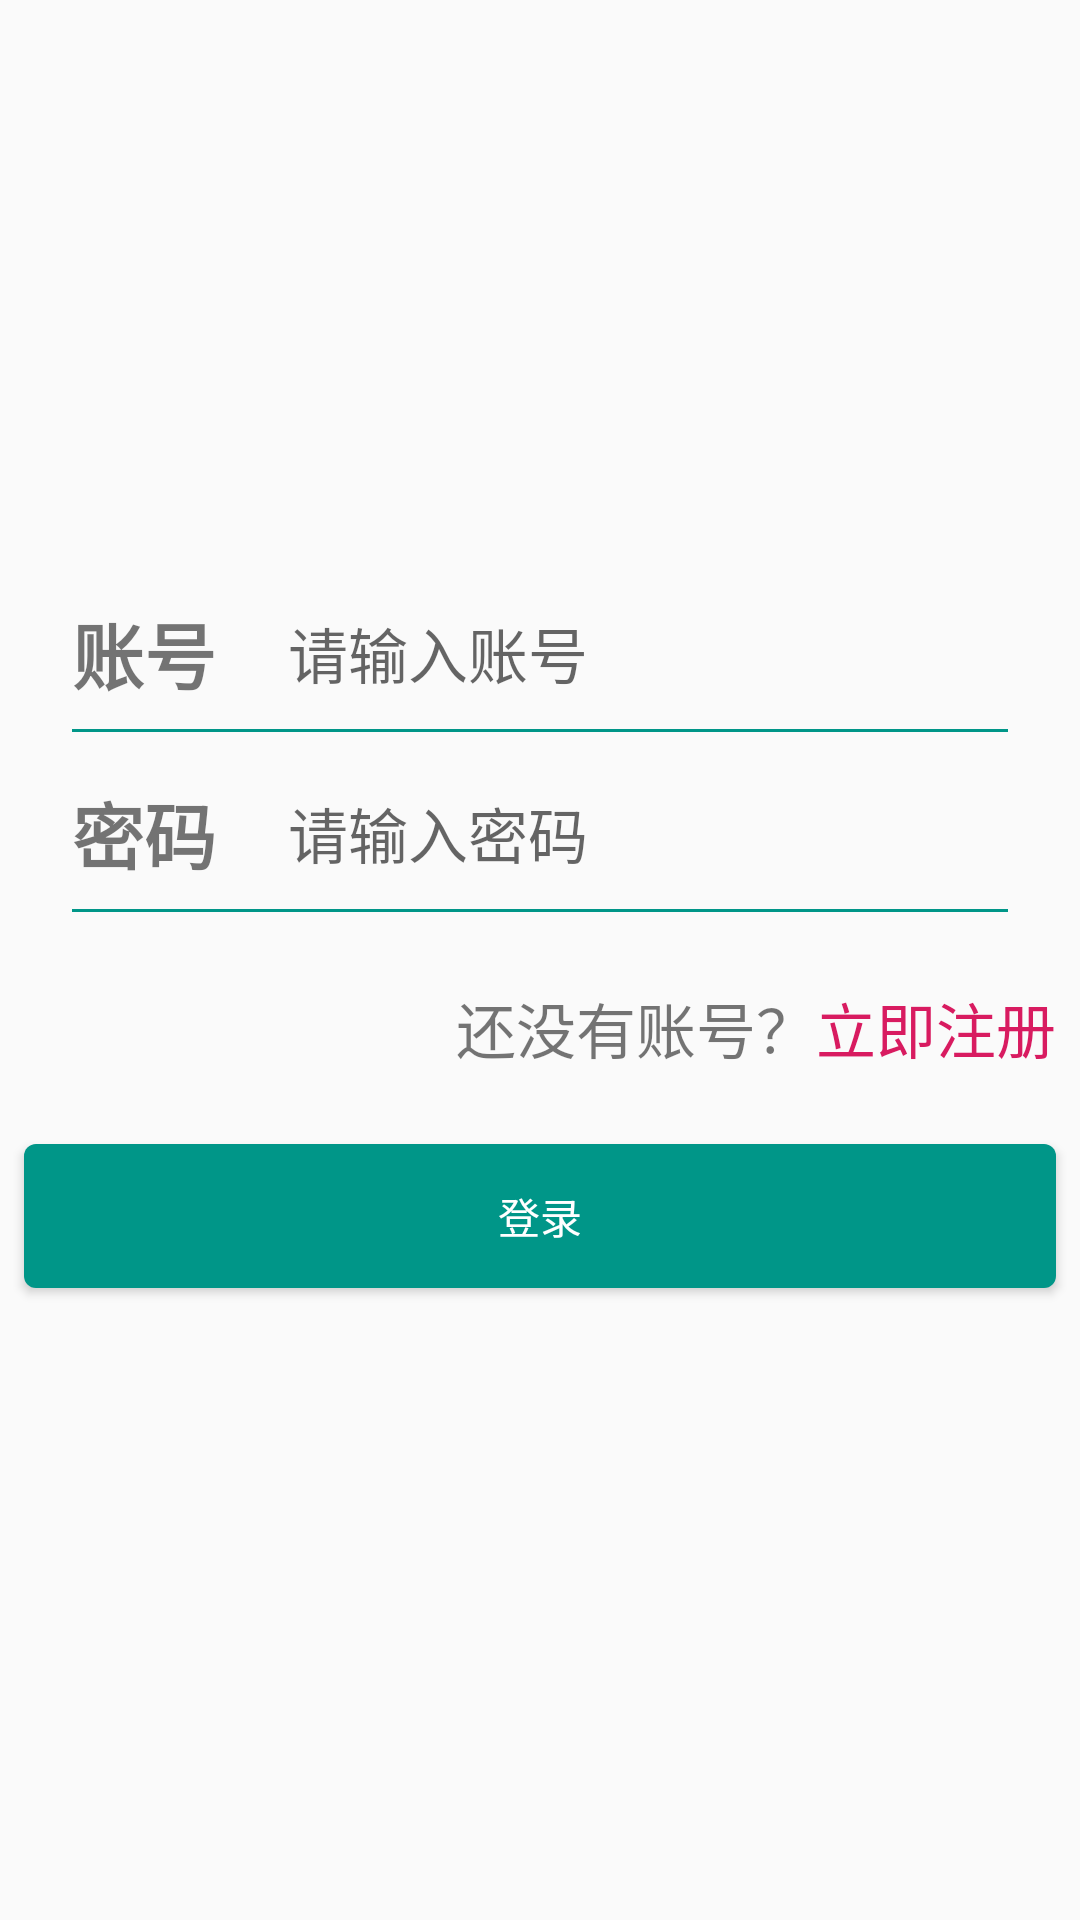

This screen was rendered from an Android layout file. Write that file and the resources it references.
<!-- AndroidManifest.xml: application theme AppThemeTeal -->
<!-- res/layout/activity_login.xml -->
<?xml version="1.0" encoding="utf-8"?>
<android.support.constraint.ConstraintLayout xmlns:android="http://schemas.android.com/apk/res/android"
    xmlns:app="http://schemas.android.com/apk/res-auto"
    xmlns:tools="http://schemas.android.com/tools"
    android:layout_width="match_parent"
    android:layout_height="match_parent"
    tools:context=".ui.activity.LoginActivity">

    <ProgressBar
        android:id="@+id/pb_login"
        style="?android:attr/progressBarStyle"
        android:layout_width="0dp"
        android:layout_height="wrap_content"
        android:layout_marginStart="8dp"
        android:layout_marginTop="8dp"
        android:layout_marginEnd="8dp"
        android:visibility="gone"
        app:layout_constraintEnd_toEndOf="parent"
        app:layout_constraintStart_toStartOf="parent"
        app:layout_constraintTop_toTopOf="parent" />

    <ImageView
        android:id="@+id/iv_login_avatar"
        android:layout_width="wrap_content"
        android:layout_height="0dp"
        android:layout_marginStart="8dp"
        android:layout_marginTop="32dp"
        android:layout_marginEnd="8dp"
        android:layout_marginBottom="8dp"
        android:adjustViewBounds="true"
        android:scaleType="centerInside"
        app:layout_constraintBottom_toTopOf="@+id/guideline_login"
        app:layout_constraintEnd_toEndOf="parent"
        app:layout_constraintStart_toStartOf="parent"
        app:layout_constraintTop_toTopOf="parent"
        tools:srcCompat="@tools:sample/avatars" />

    <TextView
        android:id="@+id/tv_login_accountnumber"
        android:layout_width="wrap_content"
        android:layout_height="wrap_content"
        android:layout_marginStart="24dp"
        android:layout_marginTop="8dp"
        android:layout_marginEnd="8dp"
        android:text="账号"
        android:textSize="24sp"
        android:textStyle="bold"
        app:layout_constraintEnd_toEndOf="@id/barrier_login"
        app:layout_constraintStart_toStartOf="parent"
        app:layout_constraintTop_toTopOf="@+id/guideline_login" />

    <EditText
        android:id="@+id/et_login_accountnumber"
        android:layout_width="0dp"
        android:layout_height="wrap_content"
        android:layout_marginStart="16dp"
        android:layout_marginEnd="24dp"
        android:background="@null"
        android:ems="10"
        android:hint="请输入账号"
        android:inputType="textPersonName"
        android:textSize="20sp"
        app:layout_constraintBottom_toBottomOf="@+id/tv_login_accountnumber"
        app:layout_constraintEnd_toEndOf="parent"
        app:layout_constraintStart_toEndOf="@+id/barrier_login"
        app:layout_constraintTop_toTopOf="@+id/tv_login_accountnumber" />

    <View
        android:id="@+id/view_login_1"
        android:layout_width="0dp"
        android:layout_height="1dp"
        android:layout_marginStart="24dp"
        android:layout_marginTop="8dp"
        android:layout_marginEnd="24dp"
        android:background="?attr/colorPrimary"
        app:layout_constraintEnd_toEndOf="parent"
        app:layout_constraintStart_toStartOf="parent"
        app:layout_constraintTop_toBottomOf="@id/tv_login_accountnumber" />

    <TextView
        android:id="@+id/tv_login_accountpasswd"
        android:layout_width="wrap_content"
        android:layout_height="wrap_content"
        android:layout_marginTop="16dp"
        android:layout_marginEnd="8dp"
        android:text="密码"
        android:textSize="24sp"
        android:textStyle="bold"
        app:layout_constraintEnd_toEndOf="@+id/barrier_login"
        app:layout_constraintStart_toStartOf="@+id/tv_login_accountnumber"
        app:layout_constraintTop_toBottomOf="@+id/view_login_1" />

    <EditText
        android:id="@+id/et_login_accountpasswd"
        android:layout_width="0dp"
        android:layout_height="wrap_content"
        android:layout_marginStart="16dp"
        android:layout_marginEnd="24dp"
        android:background="@null"
        android:ems="10"
        android:hint="请输入密码"
        android:inputType="textPassword"
        android:textSize="20sp"
        app:layout_constraintBottom_toBottomOf="@+id/tv_login_accountpasswd"
        app:layout_constraintEnd_toEndOf="parent"
        app:layout_constraintStart_toEndOf="@+id/barrier_login"
        app:layout_constraintTop_toTopOf="@+id/tv_login_accountpasswd" />

    <View
        android:id="@+id/view_login_2"
        android:layout_width="0dp"
        android:layout_height="1dp"
        android:layout_marginStart="24dp"
        android:layout_marginTop="8dp"
        android:layout_marginEnd="24dp"
        android:background="?attr/colorPrimary"
        app:layout_constraintEnd_toEndOf="parent"
        app:layout_constraintStart_toStartOf="parent"
        app:layout_constraintTop_toBottomOf="@id/tv_login_accountpasswd" />

    <android.support.constraint.Barrier
        android:id="@+id/barrier_login"
        android:layout_width="wrap_content"
        android:layout_height="wrap_content"
        app:barrierDirection="end"
        app:constraint_referenced_ids="tv_login_accountnumber,tv_login_accountpasswd" />

    <TextView
        android:layout_width="wrap_content"
        android:layout_height="wrap_content"
        android:text="还没有账号？"
        android:textSize="20sp"
        app:layout_constraintBottom_toBottomOf="@+id/tv_login_register"
        app:layout_constraintEnd_toStartOf="@+id/tv_login_register"
        app:layout_constraintTop_toTopOf="@+id/tv_login_register" />

    <TextView
        android:id="@+id/tv_login_register"
        android:layout_width="wrap_content"
        android:layout_height="wrap_content"
        android:layout_marginTop="24dp"
        android:layout_marginEnd="8dp"
        android:text="立即注册"
        android:textColor="?attr/colorAccent"
        android:textSize="20sp"
        app:layout_constraintEnd_toEndOf="parent"
        app:layout_constraintTop_toBottomOf="@+id/view_login_2" />

    <Button
        android:id="@+id/btn_login_go"
        android:layout_width="0dp"
        android:layout_height="wrap_content"
        android:layout_marginStart="8dp"
        android:layout_marginTop="24dp"
        android:layout_marginEnd="8dp"
        android:background="@drawable/ripple_primary_fillet"
        android:text="登录"
        android:textColor="@color/colorWhite"
        app:layout_constraintEnd_toEndOf="parent"
        app:layout_constraintStart_toStartOf="parent"
        app:layout_constraintTop_toBottomOf="@+id/tv_login_register" />

    <android.support.constraint.Guideline
        android:id="@+id/guideline_login"
        android:layout_width="wrap_content"
        android:layout_height="wrap_content"
        android:orientation="horizontal"
        app:layout_constraintGuide_percent="0.3" />

</android.support.constraint.ConstraintLayout>
<!-- resources referenced by this layout -->
<resources>
  <color name="colorWhite">#FFFFFF</color>
  <!-- drawable ripple_primary_fillet (drawable) -->
  <?xml version="1.0" encoding="utf-8"?>
  <ripple xmlns:android="http://schemas.android.com/apk/res/android"
      android:color="@color/colorGrey500">
  
      <item>
  
          <shape android:shape="rectangle">
  
              <solid android:color="?attr/colorPrimary" />
  
              <corners android:radius="4dp" />
  
          </shape>
      </item>
  </ripple>
  <style name="AppThemeTeal" parent="Theme.AppCompat.Light.DarkActionBar">
          <item name="colorPrimary">@color/colorTeal500</item>
          <item name="colorPrimaryDark">@color/colorTeal700</item>
          <item name="colorAccent">@color/colorPink600</item>
      </style>
  <color name="colorGrey500">#9E9E9E</color>
  <color name="colorTeal500">#009688</color>
  <color name="colorTeal700">#00796B</color>
  <color name="colorPink600">#D81B60</color>
</resources>
